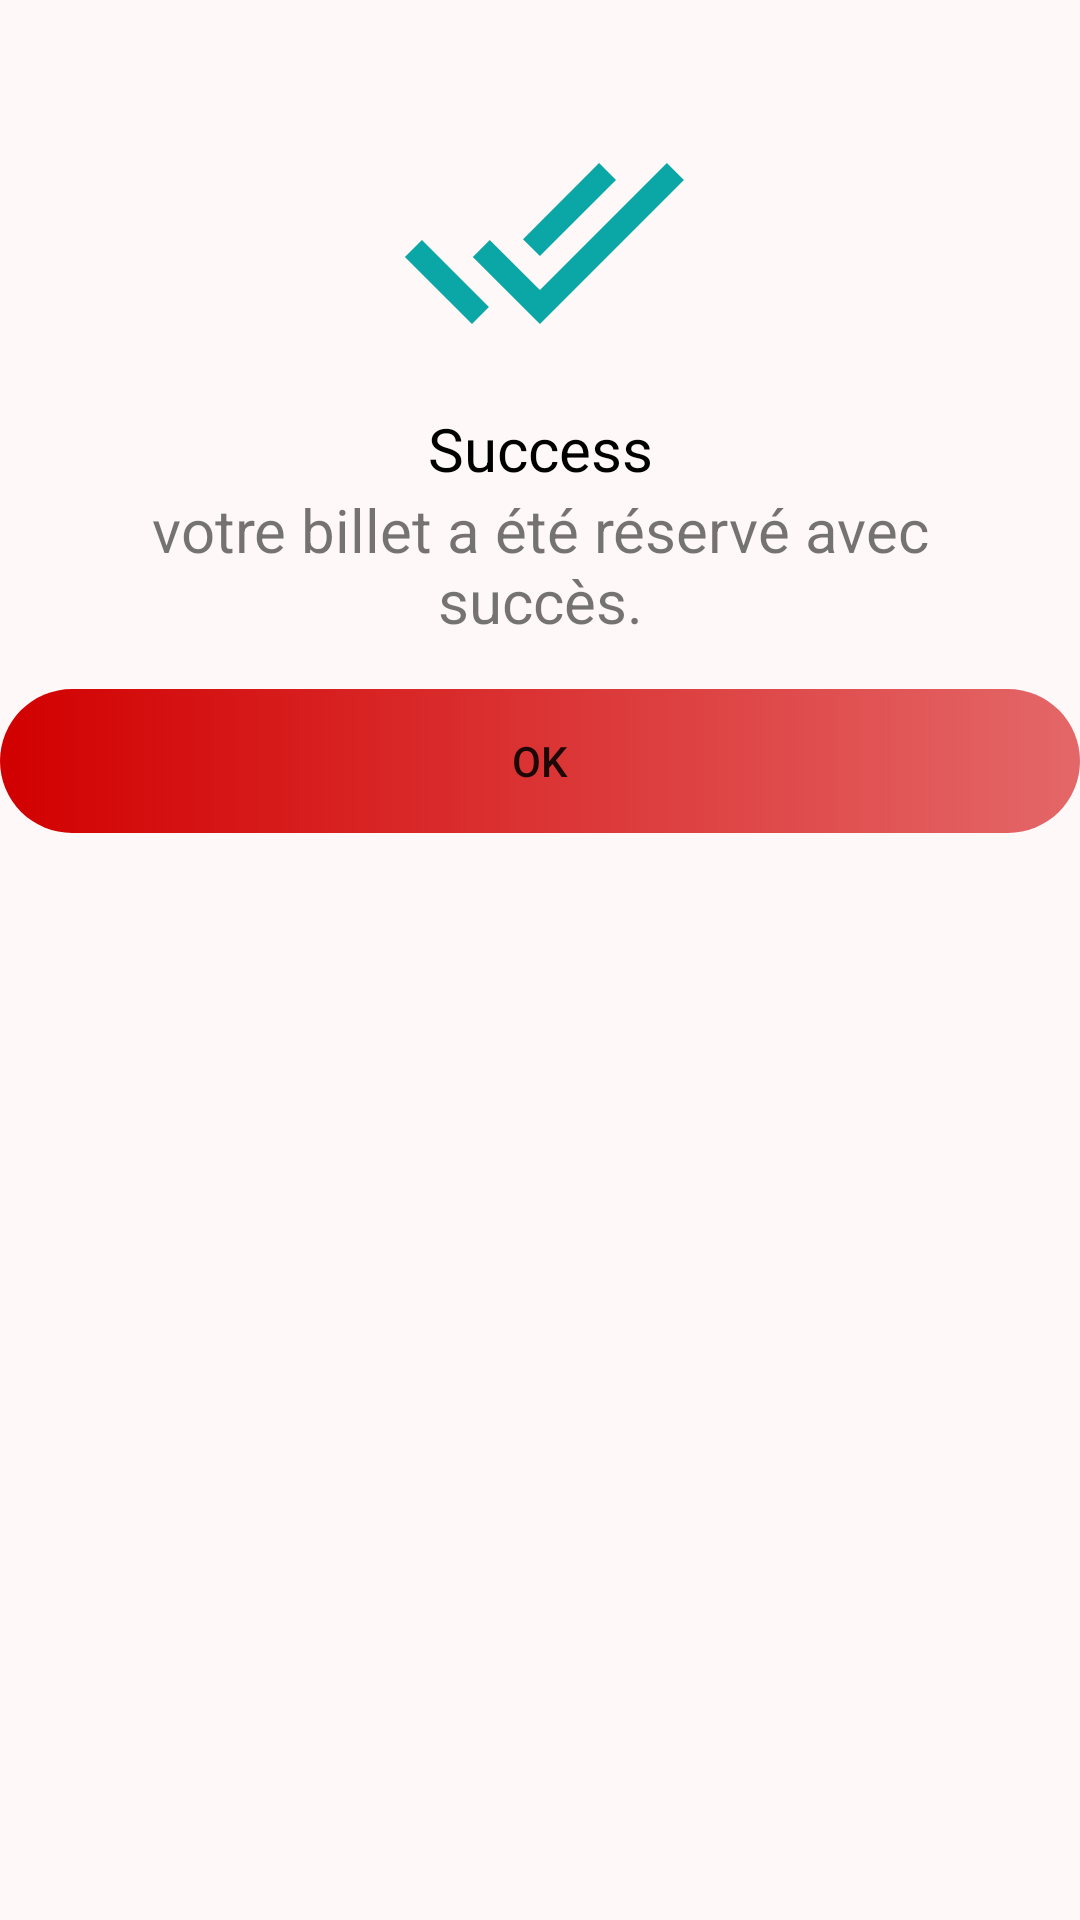

Android layout source for this screen:
<!-- AndroidManifest.xml: application theme Theme.Supra -->
<!-- res/layout/confirmation_box.xml -->
<?xml version="1.0" encoding="utf-8"?>
<androidx.constraintlayout.widget.ConstraintLayout xmlns:android="http://schemas.android.com/apk/res/android"
    xmlns:app="http://schemas.android.com/apk/res-auto"
    xmlns:tools="http://schemas.android.com/tools"
    android:layout_width="match_parent"
    android:layout_height="wrap_content"
    android:background="#FFF8F8">


    <ImageView
        android:id="@+id/imageView"
        android:layout_width="374dp"
        android:layout_height="96dp"
        android:layout_marginStart="8dp"
        android:layout_marginTop="32dp"
        android:layout_marginEnd="8dp"
        app:layout_constraintEnd_toEndOf="parent"
        app:layout_constraintHorizontal_bias="0.476"
        app:layout_constraintStart_toStartOf="parent"
        app:layout_constraintTop_toTopOf="parent"
        app:srcCompat="@drawable/done" />

    <TextView
        android:id="@+id/textView"
        android:layout_width="wrap_content"
        android:layout_height="wrap_content"
        android:layout_marginStart="8dp"
        android:layout_marginTop="8dp"
        android:layout_marginEnd="8dp"
        android:text="Success"
        android:textColor="@android:color/black"
        android:textSize="20sp"
        app:layout_constraintEnd_toEndOf="parent"
        app:layout_constraintStart_toStartOf="parent"
        app:layout_constraintTop_toBottomOf="@+id/imageView" />

    <TextView
        android:id="@+id/textView2"
        android:layout_width="0dp"
        android:layout_height="wrap_content"
        android:layout_marginStart="16dp"
        android:layout_marginEnd="16dp"
        android:textSize="20sp"
        android:text="votre billet a été réservé avec succès."
        android:textAlignment="center"
        app:layout_constraintEnd_toEndOf="parent"
        app:layout_constraintStart_toStartOf="parent"
        app:layout_constraintTop_toBottomOf="@+id/textView" />

    <androidx.appcompat.widget.AppCompatButton
        android:id="@+id/btn_okay"
        android:layout_width="0dp"
        android:layout_height="wrap_content"
        android:layout_marginTop="16dp"
        android:background="@drawable/login_background_btn"
        android:stateListAnimator="@null"
        android:text="OK"
        android:textAllCaps="false"
        app:layout_constraintEnd_toEndOf="parent"
        app:layout_constraintHorizontal_bias="0.0"
        app:layout_constraintStart_toStartOf="parent"
        app:layout_constraintTop_toBottomOf="@+id/textView2" />
</androidx.constraintlayout.widget.ConstraintLayout>
<!-- resources referenced by this layout -->
<resources>
  <!-- drawable done (drawable) -->
  <vector android:height="24dp" android:tint="#0BA7A7"
      android:viewportHeight="24" android:viewportWidth="24"
      android:width="24dp" xmlns:android="http://schemas.android.com/apk/res/android">
      <path android:fillColor="@android:color/white" android:pathData="M18,7l-1.41,-1.41 -6.34,6.34 1.41,1.41L18,7zM22.24,5.59L11.66,16.17 7.48,12l-1.41,1.41L11.66,19l12,-12 -1.42,-1.41zM0.41,13.41L6,19l1.41,-1.41L1.83,12 0.41,13.41z"/>
  </vector>
  <!-- drawable login_background_btn (drawable) -->
  <?xml version="1.0" encoding="utf-8"?>
  <selector xmlns:android="http://schemas.android.com/apk/res/android">
      <item>
          <shape android:shape="rectangle">
              <gradient android:startColor="#E46768" android:endColor="#d20000" android:angle="180"></gradient>
              <corners android:radius="50dp"></corners>
          </shape>
      </item>
  </selector>
  <style name="Theme.Supra" parent="Theme.MaterialComponents.Light.NoActionBar">
          
          <item name="colorPrimary">@color/purple_500</item>
          <item name="colorPrimaryVariant">@color/purple_700</item>
          <item name="colorOnPrimary">@color/white</item>
          
          <item name="colorSecondary">@color/teal_200</item>
          <item name="colorSecondaryVariant">@color/teal_700</item>
          <item name="colorOnSecondary">@color/black</item>
          
          <item name="android:statusBarColor">?attr/colorPrimaryVariant</item>
          
          <item name="android:windowAnimationStyle">@style/DialogAnimation</item> 
      </style>
  <color name="purple_500">#FF6200EE</color>
  <color name="purple_700">#FF3700B3</color>
  <color name="white">#FFFFFFFF</color>
  <color name="teal_200">#FF03DAC5</color>
  <color name="teal_700">#FF018786</color>
  <color name="black">#FF000000</color>
  <style name="DialogAnimation">
          <item name="android:windowEnterAnimation">@android:anim/fade_in</item>
          <item name="android:windowExitAnimation">@android:anim/fade_out</item>
      </style>
</resources>
